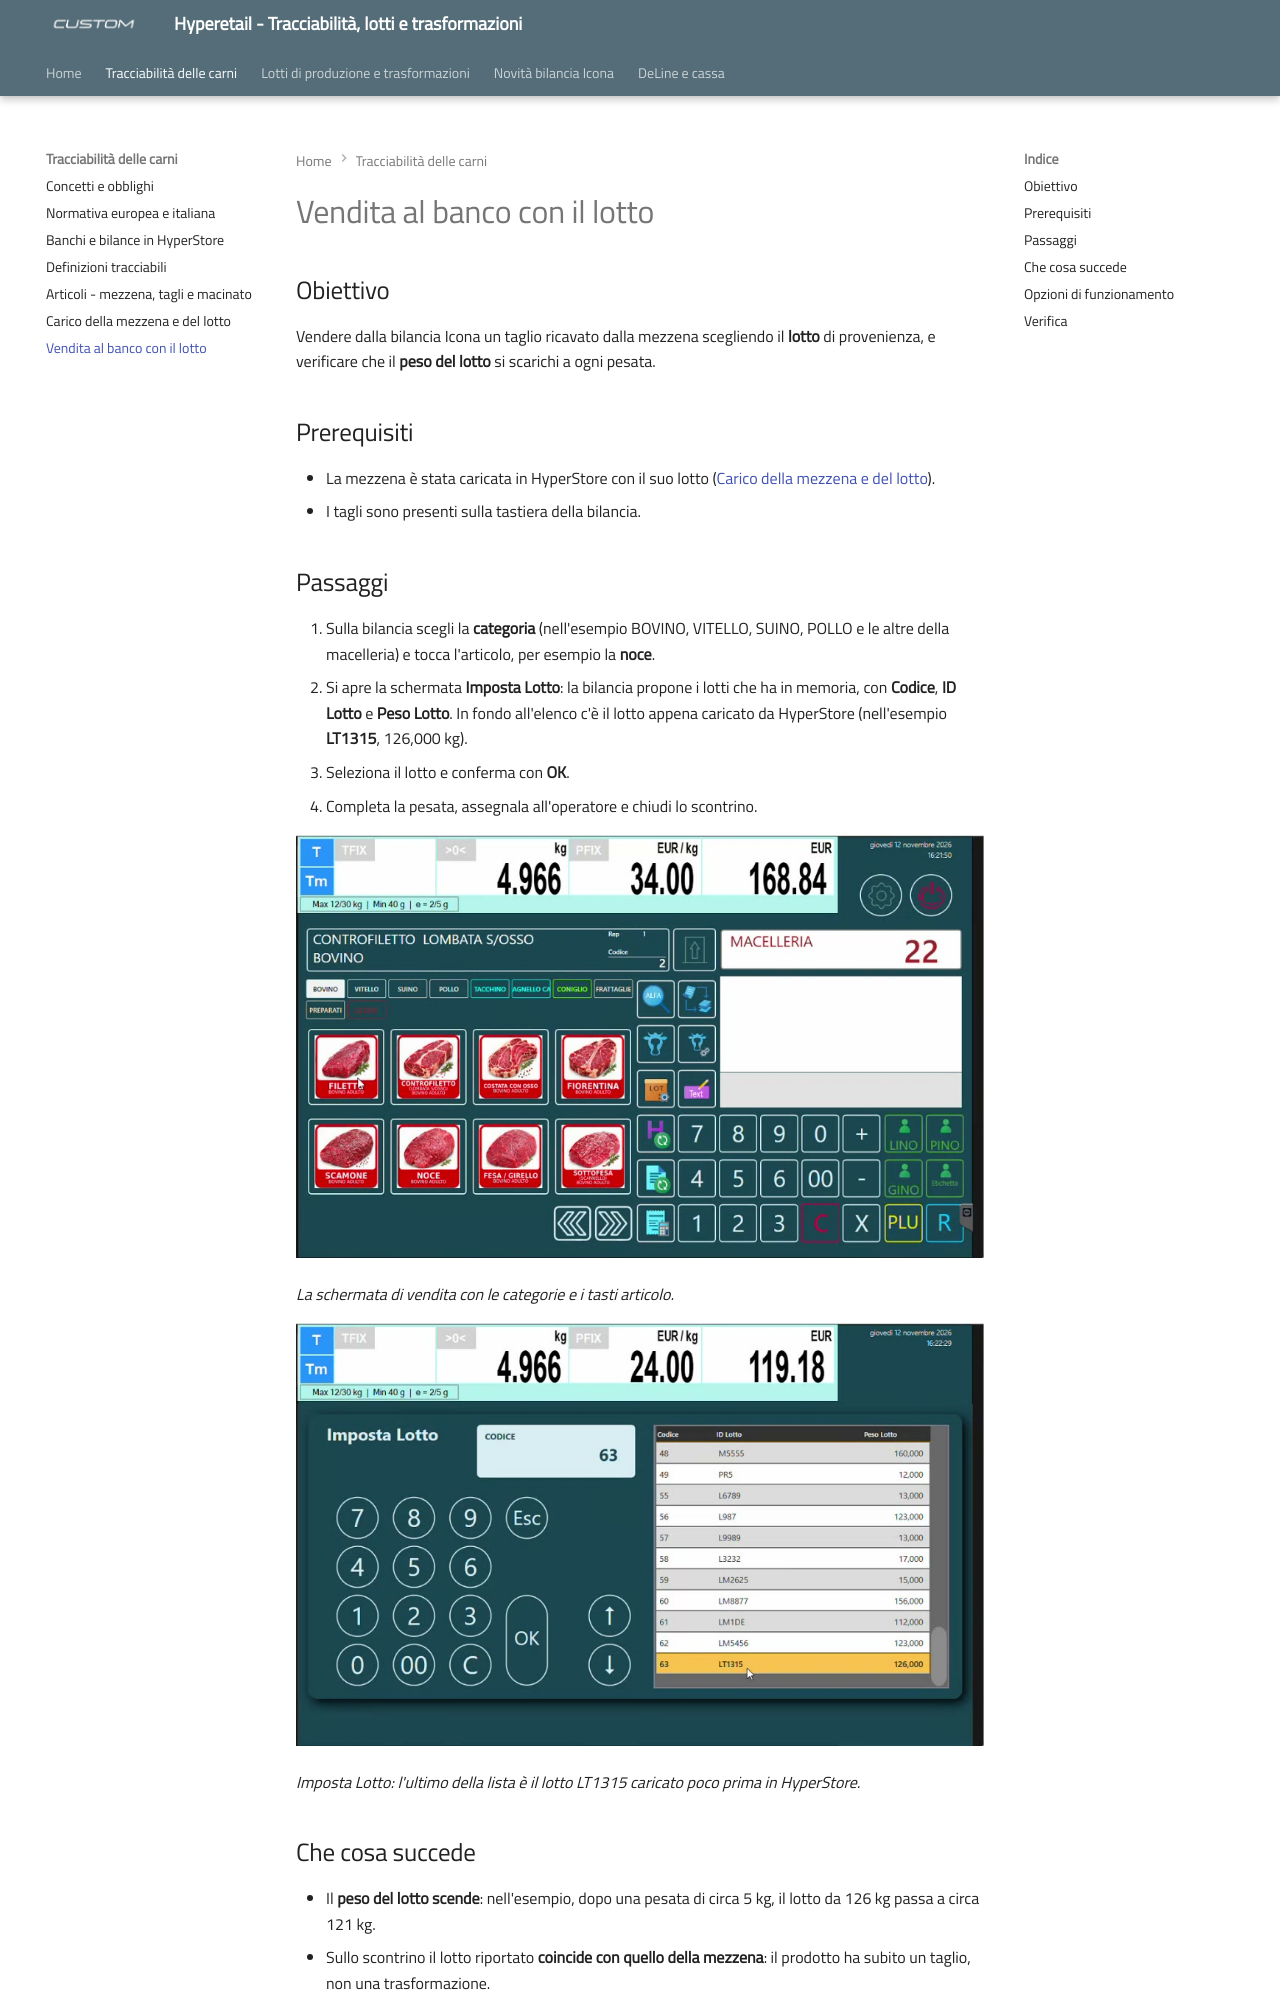

repository: ivanrobuschi-custom/hyperetail-tracciabilita · page: vendita-bilancia/index.html · generator: mkdocs

---
title: "Vendita al banco con il lotto"
date: "2026-11-13"
categoria: software Hyperetail
---

# Vendita al banco con il lotto

## Obiettivo

Vendere dalla bilancia Icona un taglio ricavato dalla mezzena scegliendo il **lotto** di provenienza, e verificare che il **peso del lotto** si scarichi a ogni pesata.

## Prerequisiti

- La mezzena è stata caricata in HyperStore con il suo lotto ([Carico della mezzena e del lotto](carico-mezzena.md)).
- I tagli sono presenti sulla tastiera della bilancia.

## Passaggi

1. Sulla bilancia scegli la **categoria** (nell'esempio BOVINO, VITELLO, SUINO, POLLO e le altre della macelleria) e tocca l'articolo, per esempio la **noce**.
2. Si apre la schermata **Imposta Lotto**: la bilancia propone i lotti che ha in memoria, con **Codice**, **ID Lotto** e **Peso Lotto**. In fondo all'elenco c'è il lotto appena caricato da HyperStore (nell'esempio **LT1315**, 126,000 kg).
3. Seleziona il lotto e conferma con **OK**.
4. Completa la pesata, assegnala all'operatore e chiudi lo scontrino.

![Bilancia Icona in vendita: categorie della macelleria, tasti articolo con immagine, operatori](assets/images/icona-vendita-articolo.jpg)

*La schermata di vendita con le categorie e i tasti articolo.*

![Schermata Imposta Lotto della bilancia Icona: elenco dei lotti con codice, ID lotto e peso, selezionato il lotto LT1315 da 126 kg](assets/images/icona-imposta-lotto.jpg)

*Imposta Lotto: l'ultimo della lista è il lotto LT1315 caricato poco prima in HyperStore.*

## Che cosa succede

- Il **peso del lotto scende**: nell'esempio, dopo una pesata di circa 5 kg, il lotto da 126 kg passa a circa 121 kg.
- Sullo scontrino il lotto riportato **coincide con quello della mezzena**: il prodotto ha subito un taglio, non una trasformazione.
- Alla cassa **Hyperetail** si legge il QR code dello scontrino della bilancia e lo scontrino viene "esploso" come di consueto.
